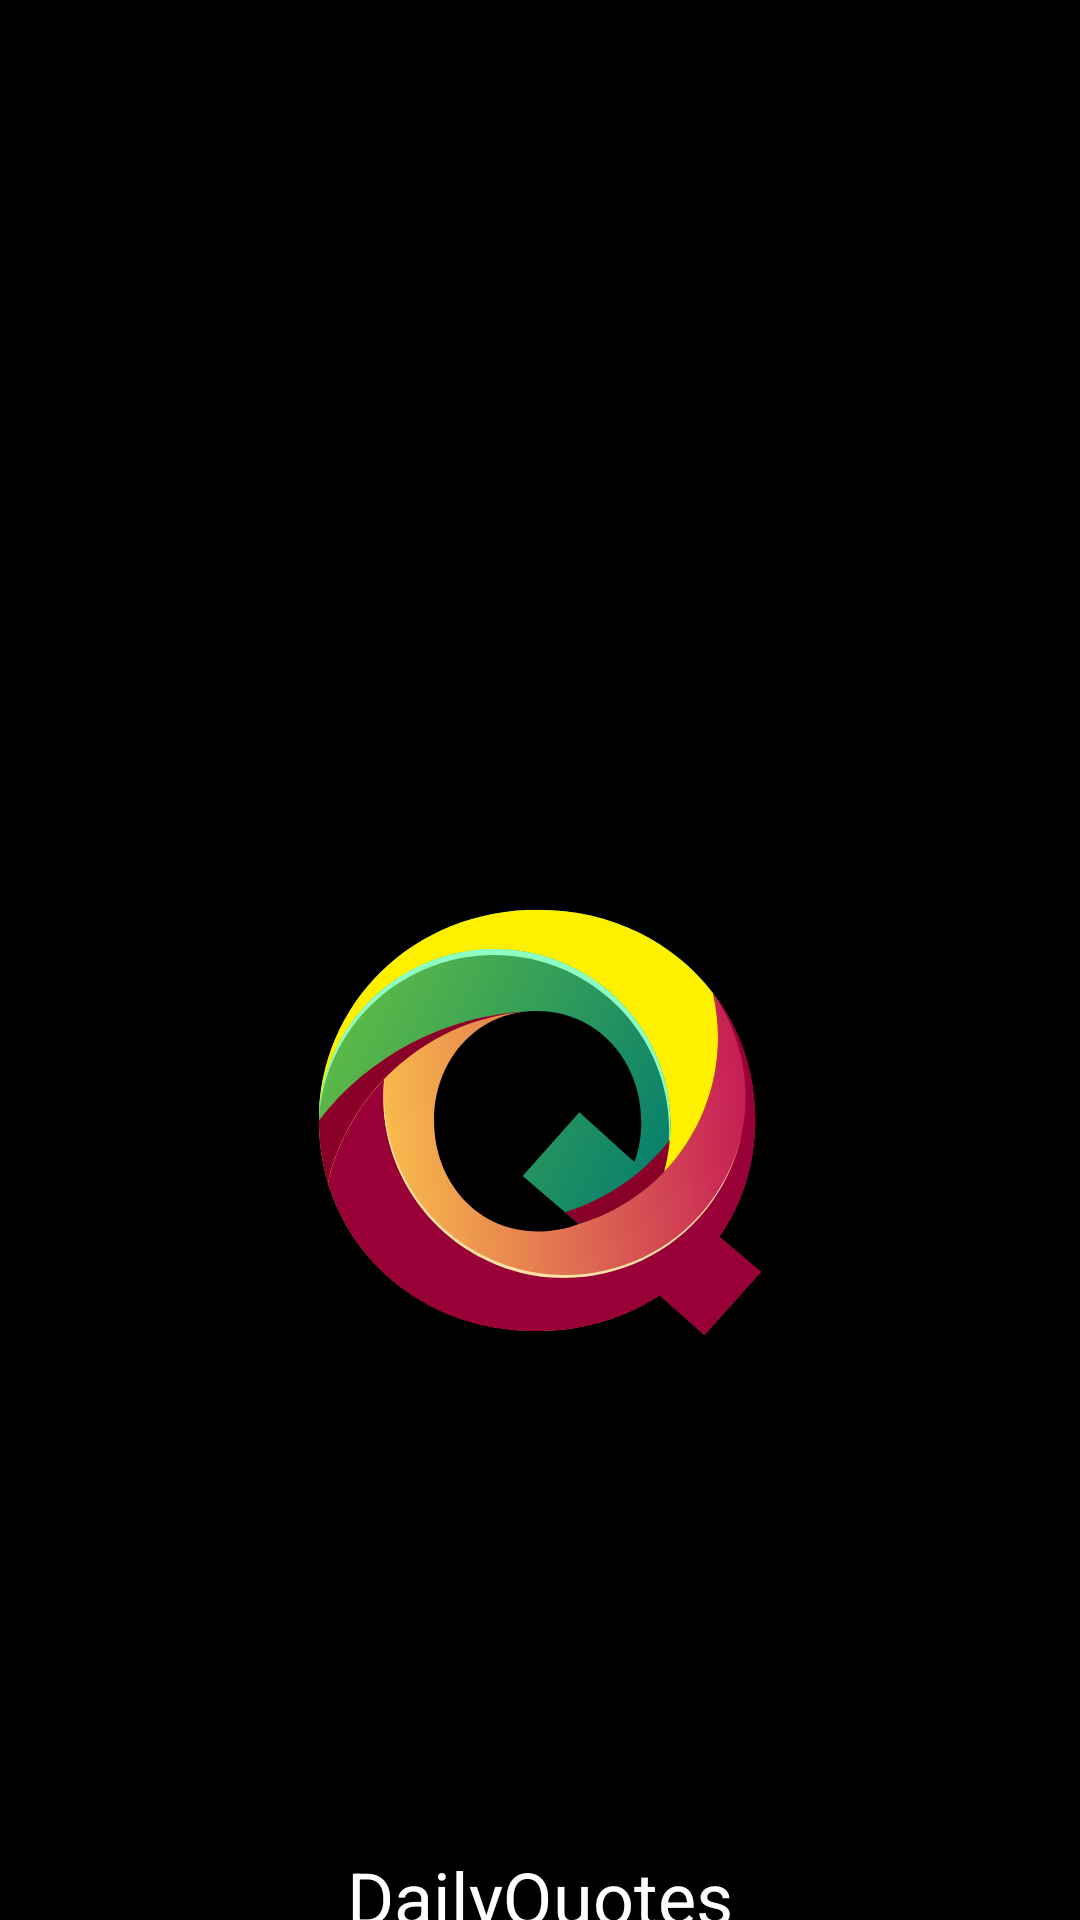

Android layout source for this screen:
<!-- AndroidManifest.xml: application theme Theme.TODO_LIST_APP -->
<!-- res/layout/activity_splash_screen.xml -->
<?xml version="1.0" encoding="utf-8"?>
<RelativeLayout xmlns:android="http://schemas.android.com/apk/res/android"
    android:layout_width="match_parent"
    android:layout_height="match_parent"
    android:background="@android:color/black">


    <ImageView
        android:id="@+id/logoImageView"
        android:layout_width="400dp"
        android:layout_height="400dp"
        android:layout_centerHorizontal="true"
        android:layout_alignParentTop="true"
        android:layout_marginTop="200dp"
        android:src="@drawable/logo" />


    <TextView
        android:id="@+id/appNameTextView"
        android:layout_width="wrap_content"
        android:layout_height="wrap_content"
        android:layout_below="@id/logoImageView"
        android:layout_centerHorizontal="true"
        android:layout_marginTop="16dp"
        android:text="@string/dailyquotes"
        android:textColor="#ffffff"
        android:textSize="24sp" />

</RelativeLayout>
<!-- resources referenced by this layout -->
<resources>
  <!-- drawable logo: vector/xml drawable (drawable, 4865 chars, omitted) -->
  <string name="dailyquotes">DailyQuotes</string>
</resources>
